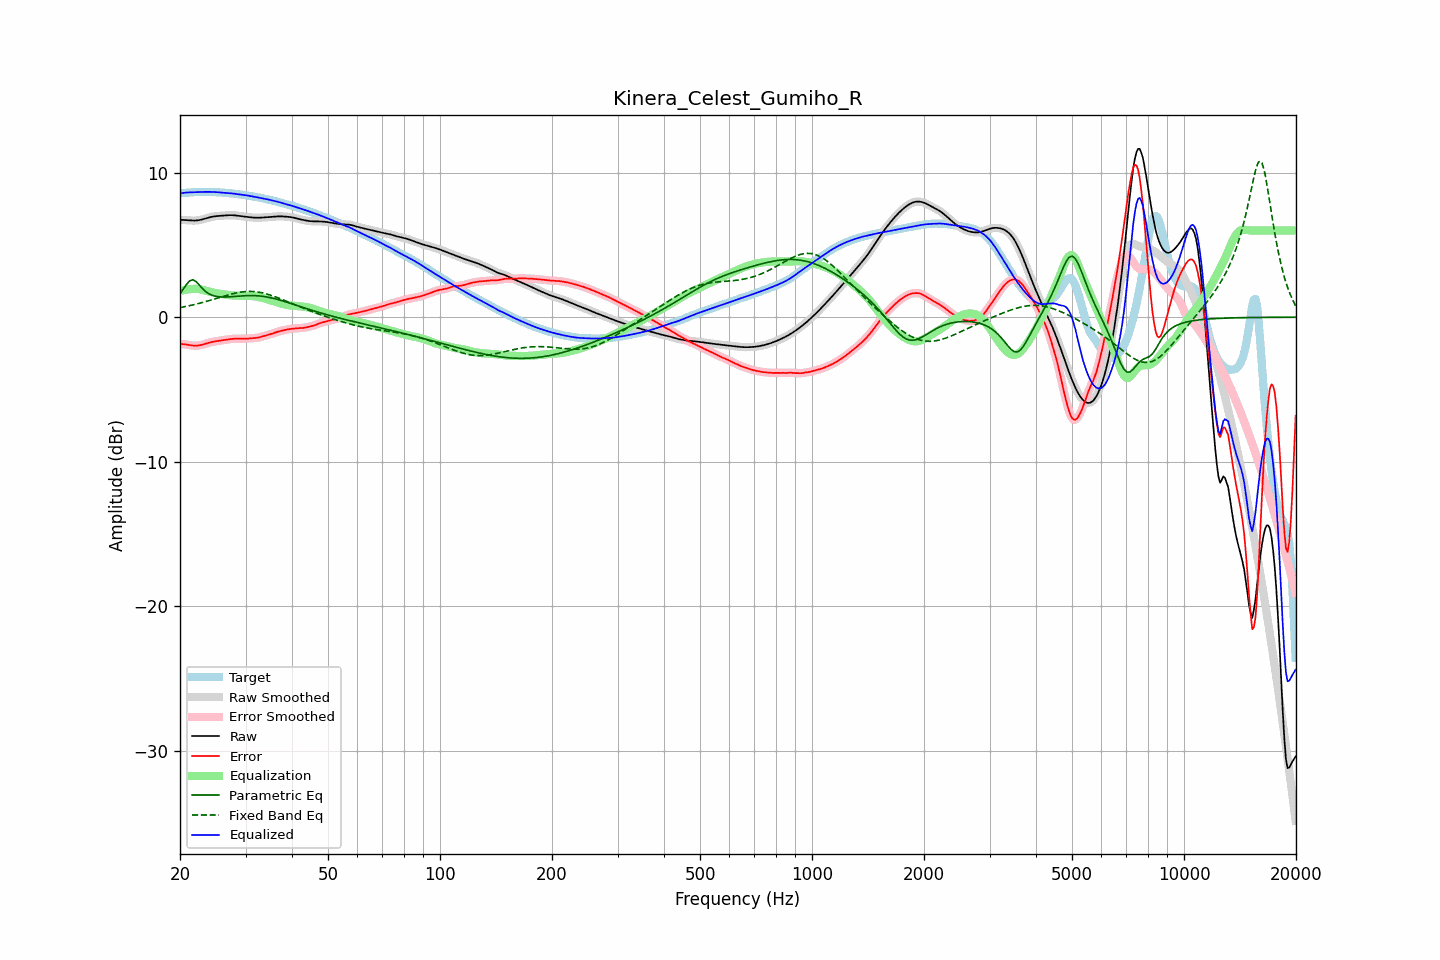

Data behind this chart, as committed beside it:
frequency, raw, error, smoothed, error_smoothed, equalization, parametric_eq, fixed_band_eq, equalized_raw, equalized_smoothed, target
20.00, 6.73, -1.84, 6.73, -1.84, 1.82, 1.62, 0.66, 8.55, 8.55, 8.57
20.20, 6.73, -1.85, 6.73, -1.85, 1.85, 1.77, 0.68, 8.57, 8.57, 8.58
20.40, 6.72, -1.86, 6.72, -1.86, 1.87, 1.93, 0.71, 8.59, 8.59, 8.59
20.61, 6.72, -1.88, 6.72, -1.88, 1.89, 2.10, 0.73, 8.61, 8.61, 8.59
20.81, 6.71, -1.89, 6.71, -1.89, 1.91, 2.26, 0.75, 8.62, 8.62, 8.60
21.02, 6.70, -1.91, 6.70, -1.91, 1.93, 2.39, 0.77, 8.62, 8.62, 8.61
21.23, 6.69, -1.93, 6.69, -1.93, 1.94, 2.51, 0.80, 8.63, 8.63, 8.62
21.44, 6.68, -1.95, 6.68, -1.95, 1.95, 2.55, 0.82, 8.63, 8.63, 8.63
21.66, 6.68, -1.96, 6.68, -1.96, 1.96, 2.59, 0.85, 8.64, 8.64, 8.64
21.87, 6.68, -1.97, 6.68, -1.97, 1.96, 2.53, 0.87, 8.64, 8.64, 8.65
22.09, 6.68, -1.97, 6.68, -1.97, 1.96, 2.46, 0.90, 8.65, 8.65, 8.65
22.31, 6.70, -1.96, 6.70, -1.96, 1.96, 2.35, 0.93, 8.65, 8.65, 8.66
22.54, 6.71, -1.95, 6.71, -1.95, 1.94, 2.23, 0.96, 8.65, 8.66, 8.66
22.76, 6.74, -1.93, 6.74, -1.92, 1.92, 2.10, 0.99, 8.66, 8.66, 8.66
22.99, 6.76, -1.90, 6.76, -1.90, 1.90, 1.98, 1.02, 8.66, 8.66, 8.66
23.22, 6.80, -1.87, 6.80, -1.87, 1.87, 1.87, 1.05, 8.66, 8.66, 8.66
23.45, 6.83, -1.83, 6.83, -1.83, 1.84, 1.77, 1.08, 8.66, 8.66, 8.66
23.69, 6.86, -1.80, 6.86, -1.80, 1.80, 1.69, 1.11, 8.67, 8.67, 8.66
23.92, 6.89, -1.77, 6.89, -1.77, 1.77, 1.62, 1.14, 8.67, 8.67, 8.66
24.16, 6.92, -1.74, 6.92, -1.74, 1.74, 1.57, 1.18, 8.66, 8.66, 8.66
24.40, 6.95, -1.71, 6.95, -1.71, 1.72, 1.52, 1.21, 8.66, 8.66, 8.66
24.65, 6.96, -1.69, 6.96, -1.69, 1.69, 1.48, 1.24, 8.66, 8.66, 8.65
24.89, 6.98, -1.67, 6.98, -1.67, 1.67, 1.45, 1.28, 8.65, 8.65, 8.65
25.14, 6.99, -1.65, 6.99, -1.65, 1.65, 1.43, 1.31, 8.64, 8.64, 8.64
25.39, 7.00, -1.63, 7.00, -1.63, 1.63, 1.41, 1.35, 8.63, 8.63, 8.63
25.65, 7.01, -1.62, 7.01, -1.62, 1.62, 1.41, 1.38, 8.62, 8.62, 8.63
25.91, 7.02, -1.60, 7.02, -1.60, 1.60, 1.40, 1.41, 8.61, 8.61, 8.62
26.16, 7.02, -1.59, 7.02, -1.58, 1.58, 1.40, 1.45, 8.61, 8.61, 8.61
26.43, 7.03, -1.57, 7.03, -1.57, 1.57, 1.40, 1.48, 8.60, 8.60, 8.60
26.69, 7.04, -1.55, 7.04, -1.55, 1.55, 1.40, 1.51, 8.59, 8.59, 8.59
26.96, 7.05, -1.53, 7.05, -1.53, 1.53, 1.40, 1.54, 8.58, 8.58, 8.58
27.23, 7.05, -1.52, 7.05, -1.52, 1.52, 1.41, 1.57, 8.58, 8.58, 8.57
27.50, 7.05, -1.51, 7.05, -1.51, 1.51, 1.42, 1.60, 8.56, 8.56, 8.56
27.77, 7.05, -1.50, 7.05, -1.50, 1.50, 1.43, 1.63, 8.55, 8.55, 8.55
28.05, 7.04, -1.49, 7.04, -1.49, 1.49, 1.43, 1.66, 8.54, 8.54, 8.53
28.33, 7.03, -1.49, 7.03, -1.49, 1.49, 1.44, 1.68, 8.52, 8.52, 8.52
28.62, 7.02, -1.49, 7.02, -1.49, 1.49, 1.45, 1.70, 8.50, 8.50, 8.50
28.90, 7.00, -1.49, 7.00, -1.49, 1.49, 1.46, 1.72, 8.49, 8.49, 8.49
29.19, 6.99, -1.49, 6.99, -1.49, 1.49, 1.47, 1.74, 8.47, 8.47, 8.47
29.48, 6.97, -1.49, 6.97, -1.49, 1.49, 1.48, 1.75, 8.46, 8.46, 8.46
29.78, 6.96, -1.49, 6.96, -1.49, 1.49, 1.48, 1.77, 8.44, 8.44, 8.45
30.08, 6.94, -1.49, 6.94, -1.49, 1.48, 1.49, 1.78, 8.43, 8.43, 8.43
30.38, 6.93, -1.48, 6.93, -1.48, 1.48, 1.49, 1.78, 8.41, 8.41, 8.41
30.68, 6.92, -1.47, 6.92, -1.47, 1.47, 1.49, 1.78, 8.39, 8.39, 8.39
30.99, 6.91, -1.46, 6.91, -1.47, 1.47, 1.50, 1.78, 8.37, 8.37, 8.37
31.30, 6.89, -1.45, 6.89, -1.46, 1.46, 1.49, 1.78, 8.35, 8.35, 8.35
31.61, 6.88, -1.44, 6.88, -1.44, 1.45, 1.49, 1.77, 8.33, 8.33, 8.33
31.93, 6.88, -1.43, 6.88, -1.43, 1.43, 1.49, 1.76, 8.31, 8.31, 8.31
32.24, 6.88, -1.42, 6.88, -1.42, 1.41, 1.48, 1.75, 8.29, 8.29, 8.29
32.57, 6.88, -1.40, 6.88, -1.40, 1.39, 1.47, 1.73, 8.27, 8.27, 8.28
32.89, 6.88, -1.37, 6.88, -1.37, 1.37, 1.46, 1.71, 8.25, 8.25, 8.26
33.22, 6.89, -1.34, 6.89, -1.34, 1.34, 1.45, 1.69, 8.23, 8.23, 8.23
33.55, 6.90, -1.31, 6.90, -1.31, 1.31, 1.43, 1.66, 8.21, 8.21, 8.20
33.89, 6.90, -1.27, 6.90, -1.27, 1.28, 1.42, 1.64, 8.19, 8.19, 8.18
34.23, 6.91, -1.24, 6.91, -1.24, 1.25, 1.40, 1.61, 8.16, 8.16, 8.15
34.57, 6.92, -1.21, 6.92, -1.21, 1.21, 1.38, 1.57, 8.13, 8.13, 8.13
34.92, 6.93, -1.19, 6.93, -1.18, 1.18, 1.36, 1.54, 8.11, 8.11, 8.11
35.27, 6.94, -1.15, 6.94, -1.15, 1.14, 1.33, 1.50, 8.08, 8.08, 8.09
35.62, 6.94, -1.12, 6.94, -1.11, 1.11, 1.31, 1.46, 8.05, 8.05, 8.06
35.97, 6.95, -1.07, 6.95, -1.07, 1.07, 1.28, 1.42, 8.03, 8.03, 8.03
... 635 more rows
